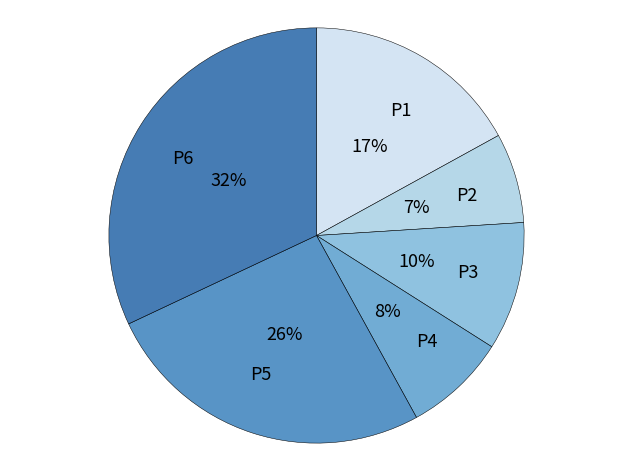
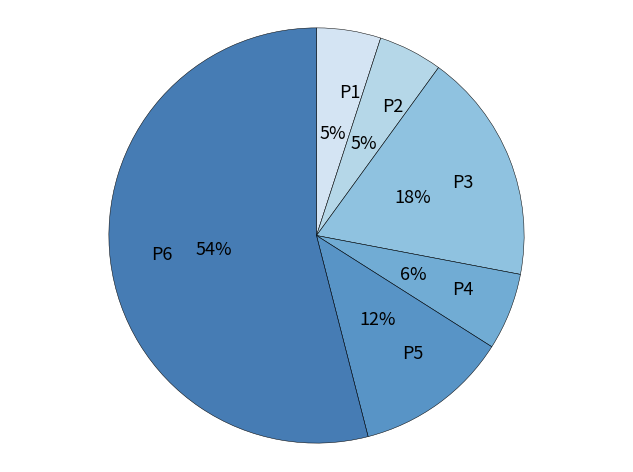

These figures' Python source, in order:
"""
Piechart Completeness
=====================

"""

# Libraries.
import numpy as np
import seaborn as sns
import matplotlib as mpl
import matplotlib.cm as cm
import matplotlib.pyplot as plt

# Matplotlib font size configuration.
mpl.rcParams['font.size'] = 9.0

# ------------------------------------------------------------------------
#                            HELPER METHODS
# ------------------------------------------------------------------------
def transparency(cmap, alpha):
    """
    """
    for i,rgb in enumerate(cmap):
        cmap[i] = rgb + (alpha,)
    return cmap

# ------------------------------------------------------------------------
#                            CONFIGURATION
# ------------------------------------------------------------------------
# Common configuration.
title_font_size = 30
labels = ['P1','P2','P3','P4','P5','P6']    # labels
labels_empty = ['', '', '', '', '', '']     # labels empty
colors = transparency(sns.color_palette("Blues", n_colors=7), 0.75)
colors = colors[1:]       # First color is white...
explode = (0,0,0,0,0,0)   # proportion with which to offset each wedge
autopct = '%1.0f%%'       # print values inside the wedges  
pctdistance = 0.5         # ratio betwen center and text (default=0.6)
labeldistance = 0.7       # radial distance wich pie labels are drawn
shadow = False            # shadow.
startangle = 90           # rotate piechart (default=0)
radius = 1                # size of piechart (default=1)
counterclock = False      # fractions direction.
center = (0,0)            # center position of the chart.
frame = False             # plot axes frame with the pie chart.

# map with arguments for the text objects.
textprops = {'fontsize':'x-large'}

# map with arguments for the wedge objects.           
wedgeprops = {}

# Color manually selected.
colors_manual = ['mediumpurple',      
                 'violet',                           
                 'mediumaquamarine',
                 'lightskyblue', 
                 'lightsalmon',
                 'indianred'] 

# ---------------------------------------------------------------------
#                              FIGURE 1
# ---------------------------------------------------------------------
# Number of complege profiles for each of the selected biochemical
# markers (ALP, ALT, BIL, CRE, CRP, WBC) for the non-infection category
# during the years 2014 and 2015.

# Portions.
sizes = [17, 7, 10, 8, 26, 32]               # proportions


# Plot.
plt.figure()
plt.pie(sizes,             
        explode=explode,     
        labels=labels,       # Use: labels / labels_empty  
        colors=colors,       # Use: colors / colors_manual 
        autopct=autopct,   
        pctdistance=pctdistance,
        labeldistance=labeldistance,
        shadow=shadow,       
        startangle=startangle,
        radius=radius,
        counterclock=counterclock,
        center=center,
        frame=frame,
        textprops=textprops,
        wedgeprops={'linewidth':0.35,
                    'edgecolor':'k'})

# Format figure.
plt.axis('equal')
plt.tight_layout()
plt.title("", fontsize=title_font_size)          # Add title.
#plt.legend(labels=labels, fontsize='xx-large')  # Add legend.

# ---------------------------------------------------------------------
#                              FIGURE 2
# ---------------------------------------------------------------------
# Number of complete profiles for each of the selected biochemical
# markers (ALP, ALT, BIL, CRE, CRP, WBC) for the infection category
# during the years 2014 and 2015.

# Portions
sizes = [5, 5, 18, 6, 12, 54]                  # proportions

# Plot.
plt.figure()
plt.pie(sizes,             
        explode=explode,     
        labels=labels,      # Use: labels / labels_empty 
        colors=colors,      # Use: colors / colors_manual   
        autopct=autopct,   
        pctdistance=pctdistance,
        labeldistance=labeldistance,
        shadow=shadow,       
        startangle=startangle,
        radius=radius,
        counterclock=counterclock,
        center=center,
        frame=frame,
        textprops=textprops,
        wedgeprops={'linewidth':0.35,
                    'edgecolor':'k'})

# Format figure.
plt.axis('equal')
plt.tight_layout()
plt.title("", fontsize=title_font_size)  # Add title.
#plt.legend(labels=labels)               # Add legend.

# Show graphs.
plt.show()